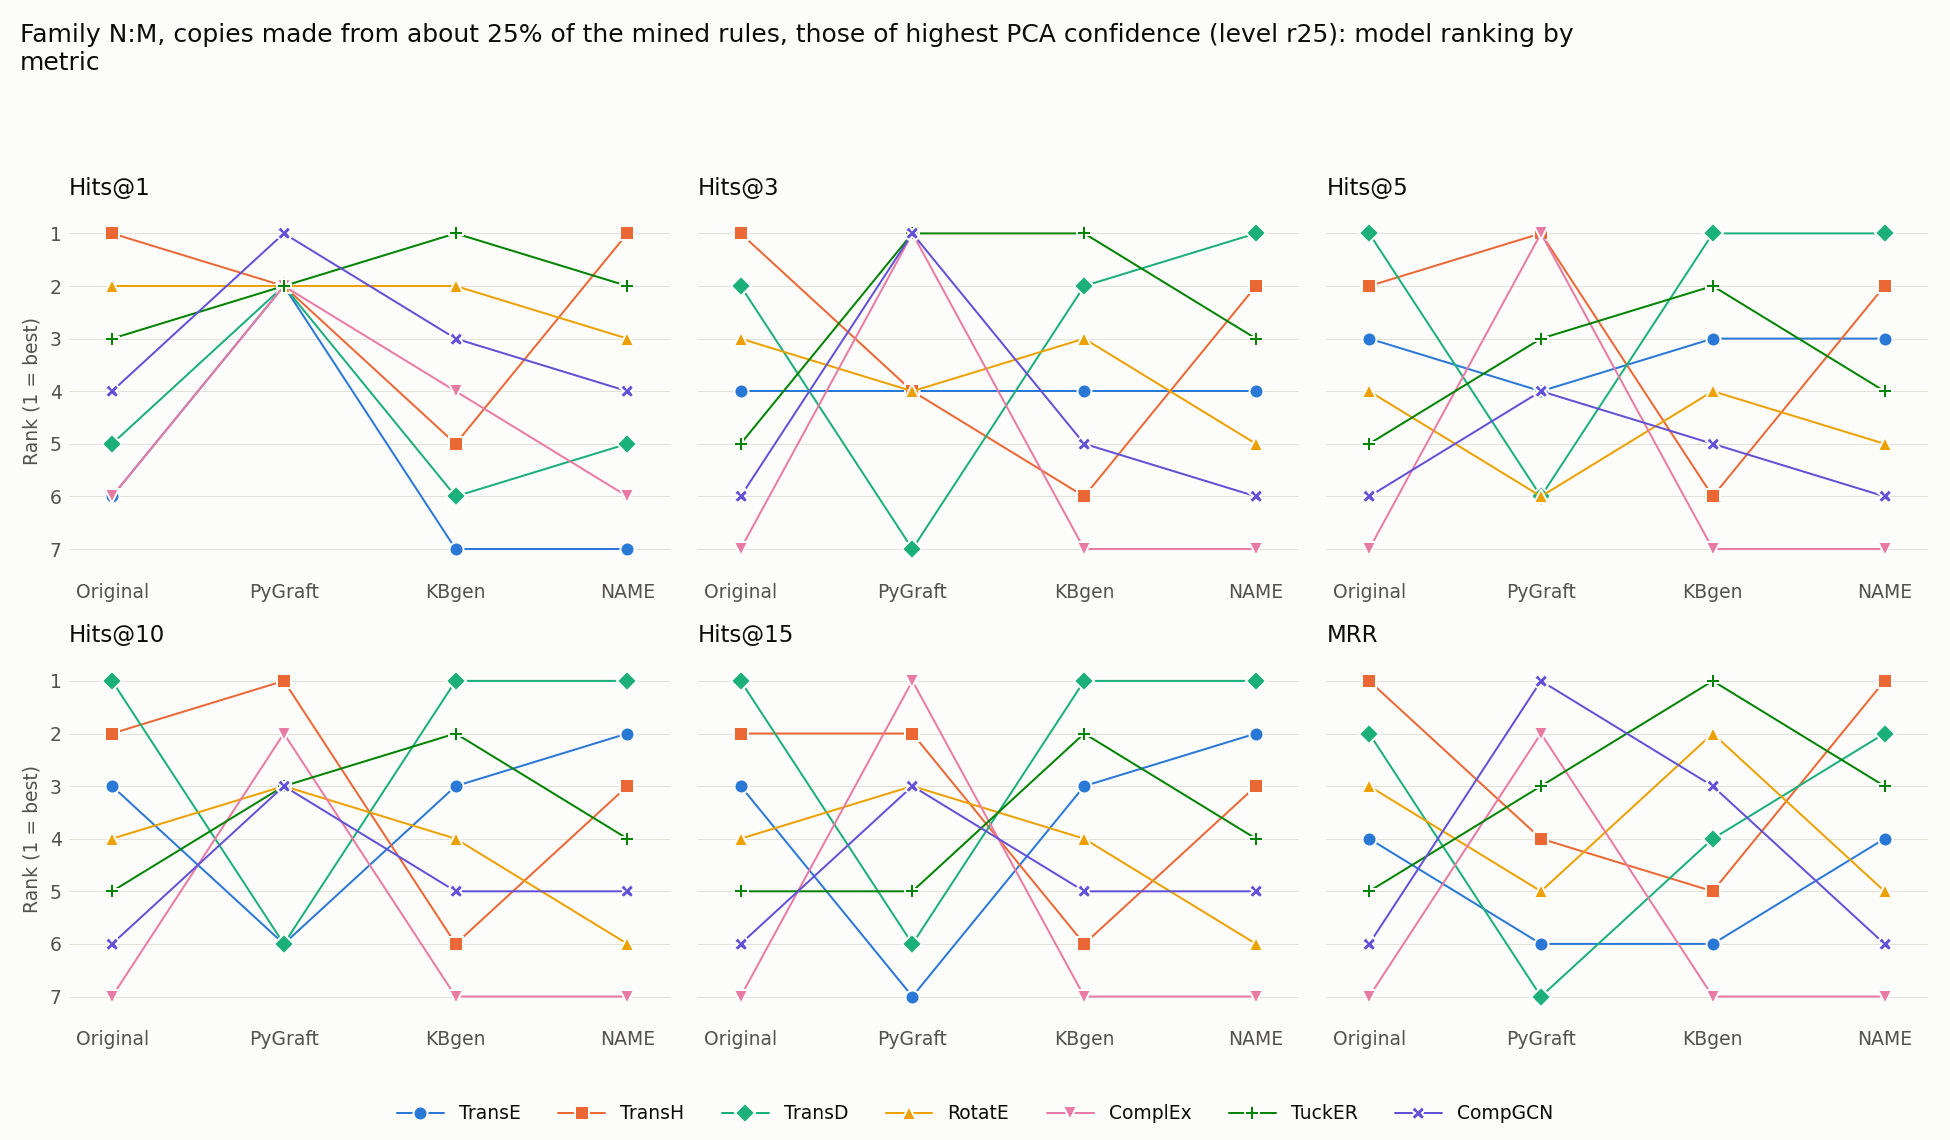

Values plotted in this chart, from the file beside it:
model, Original Hits@1, kbgen Hits@1, Ours Hits@1, Original Hits@3, kbgen Hits@3, Ours Hits@3, Original Hits@5, kbgen Hits@5, Ours Hits@5, Original Hits@10, kbgen Hits@10, Ours Hits@10, Original Hits@15, kbgen Hits@15, Ours Hits@15, Original MRR, kbgen MRR, Ours MRR
TransE, 6, 7, 7, 4, 4, 4, 3, 3, 3, 3, 3, 2, 3, 3, 2, 4, 6, 4
TransH, 1, 5, 1, 1, 6, 2, 2, 6, 2, 2, 6, 3, 2, 6, 3, 1, 5, 1
TransD, 5, 6, 5, 2, 2, 1, 1, 1, 1, 1, 1, 1, 1, 1, 1, 2, 4, 2
RotatE, 2, 2, 3, 3, 3, 5, 4, 4, 5, 4, 4, 6, 4, 4, 6, 3, 2, 5
ComplEx, 6, 4, 6, 7, 7, 7, 7, 7, 7, 7, 7, 7, 7, 7, 7, 7, 7, 7
TuckER, 3, 1, 2, 5, 1, 3, 5, 2, 4, 5, 2, 4, 5, 2, 4, 5, 1, 3
CompGCN, 4, 3, 4, 6, 5, 6, 6, 5, 6, 6, 5, 5, 6, 5, 5, 6, 3, 6
